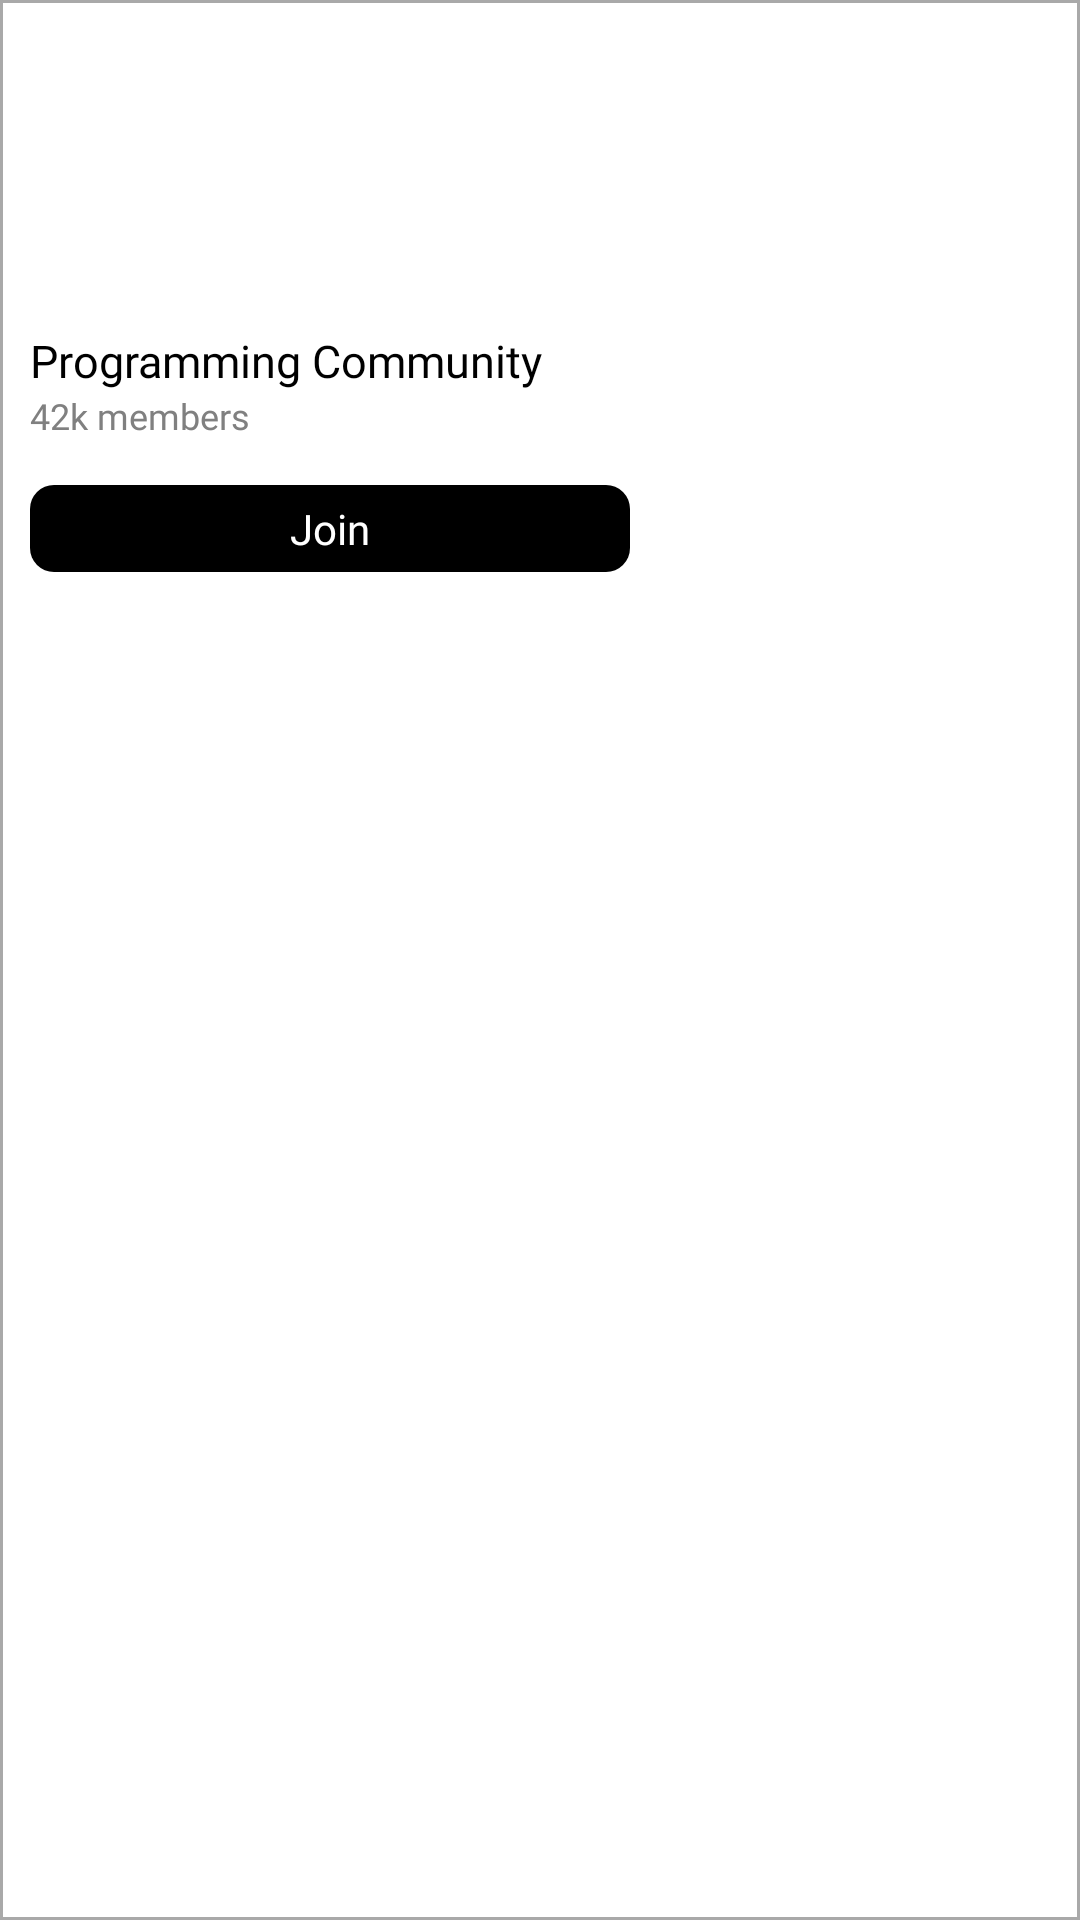

Android layout source for this screen:
<!-- AndroidManifest.xml: application theme Theme.ChatAppTemplate -->
<!-- res/layout/group_items.xml -->
<?xml version="1.0" encoding="utf-8"?>
<RelativeLayout
    xmlns:android="http://schemas.android.com/apk/res/android"
    android:layout_width="200dp"
    android:background="@drawable/joint_group_back"
    android:layout_margin="10dp"
    android:layout_height="wrap_content">
<ImageView
    android:id="@+id/groupImageID"
    android:layout_width="200dp"
    android:layout_height="100dp"
    android:src="@drawable/programming_community"
    android:scaleType="centerCrop"/>
    <TextView
        android:id="@+id/groupNameID"
        android:layout_below="@+id/groupImageID"
        android:layout_width="wrap_content"
        android:layout_height="wrap_content"
        android:text="Programming Community"
        android:fontFamily="@font/roboto_bold"
        android:textColor="@color/black"
        android:layout_marginTop="10dp"
        android:layout_marginLeft="10dp"
        android:textSize="15sp"/>
    <TextView
        android:id="@+id/memberTextID"
        android:layout_below="@+id/groupNameID"
        android:layout_width="wrap_content"
        android:layout_height="wrap_content"
        android:text="42k members"
        android:fontFamily="@font/roboto_medium"
        android:textSize="12sp"
        android:layout_marginLeft="10dp"
        android:textColor="@color/gray"/>
    <RelativeLayout
        android:id="@+id/joinButtonID"
        android:layout_below="@+id/memberTextID"
        android:layout_width="200dp"
        android:layout_height="wrap_content"
        android:layout_marginTop="15dp"
        android:layout_marginLeft="10dp"
        android:layout_marginRight="10dp"
        android:layout_marginBottom="8dp"
        android:background="@drawable/add_friend_btn">
        <TextView
            android:layout_width="wrap_content"
            android:layout_height="wrap_content"
            android:text="Join"
            android:layout_centerInParent="true"
            android:fontFamily="@font/roboto_bold"
            android:textColor="@color/white"
            android:padding="5dp"/>
    </RelativeLayout>
</RelativeLayout>
<!-- resources referenced by this layout -->
<resources>
  <color name="black">#FF000000</color>
  <color name="gray">#808080</color>
  <color name="white">#FFFFFFFF</color>
  <!-- drawable add_friend_btn (drawable) -->
  <?xml version="1.0" encoding="utf-8"?>
  <shape android:shape="rectangle" xmlns:android="http://schemas.android.com/apk/res/android">
      <solid android:color="@color/black"/>
      <corners android:radius="8dp"/>
  </shape>
  <!-- drawable joint_group_back (drawable) -->
  <?xml version="1.0" encoding="utf-8"?>
  <shape android:shape="rectangle" xmlns:android="http://schemas.android.com/apk/res/android">
      <solid android:color="@color/white"/>
      <stroke android:color="@color/dark_gray"
          android:width="1dp"/>
  </shape>
  <style name="Theme.ChatAppTemplate" parent="Theme.AppCompat.NoActionBar">
          
          <item name="colorPrimary">@color/color_white</item>
          <item name="colorPrimaryVariant">@color/color_white</item>
          <item name="colorOnPrimary">@color/white</item>
          
          <item name="colorSecondary">@color/teal_200</item>
          <item name="colorSecondaryVariant">@color/teal_700</item>
          <item name="colorOnSecondary">@color/black</item>
          
          <item name="android:statusBarColor" tools:targetApi="l">?attr/colorPrimaryVariant</item>
          
      </style>
  <color name="dark_gray">#A9A9A9</color>
  <color name="color_white">#ffffff</color>
  <color name="teal_200">#FF03DAC5</color>
  <color name="teal_700">#FF018786</color>
</resources>
